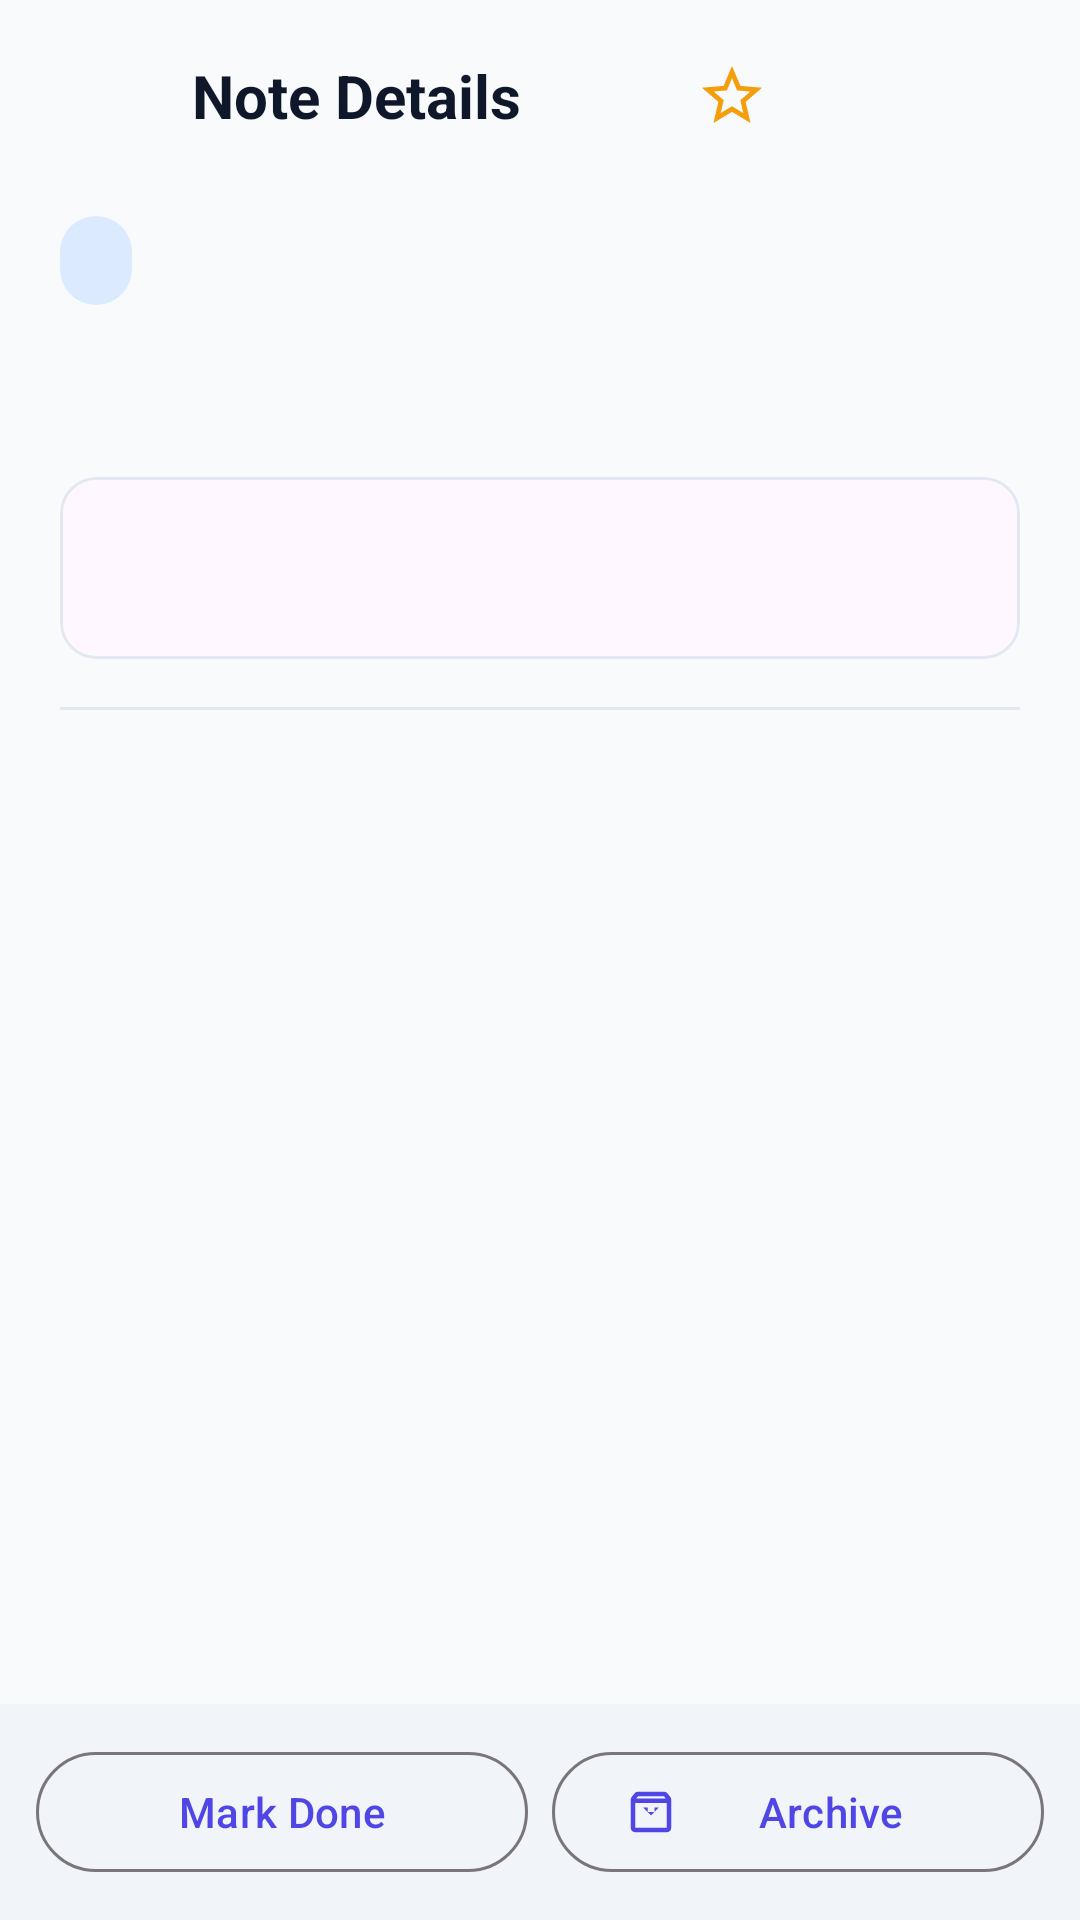

The Android layout XML behind this screen, and the referenced resources:
<!-- AndroidManifest.xml: application theme Theme.Exp9 -->
<!-- res/layout/activity_note_detail.xml -->
<?xml version="1.0" encoding="utf-8"?>
<LinearLayout xmlns:android="http://schemas.android.com/apk/res/android"
    xmlns:app="http://schemas.android.com/apk/res-auto"
    xmlns:tools="http://schemas.android.com/tools"
    android:layout_width="match_parent"
    android:layout_height="match_parent"
    android:orientation="vertical">

    
    <LinearLayout
        android:layout_width="match_parent"
        android:layout_height="wrap_content"
        android:gravity="center_vertical"
        android:orientation="horizontal"
        android:paddingHorizontal="16dp"
        android:paddingTop="12dp"
        android:paddingBottom="8dp">

        <ImageView
            android:id="@+id/btnBack"
            android:layout_width="40dp"
            android:layout_height="40dp"
            android:background="?attr/selectableItemBackgroundBorderless"
            android:padding="8dp"
            android:src="@drawable/ic_back"
            app:tint="@color/text_primary_light"
            android:contentDescription="@string/cancel" />

        <TextView
            android:layout_width="0dp"
            android:layout_height="wrap_content"
            android:layout_marginStart="8dp"
            android:layout_weight="1"
            android:text="@string/note_details"
            android:textColor="@color/text_primary_light"
            android:textSize="20sp"
            android:textStyle="bold" />

        <ImageView
            android:id="@+id/btnFavorite"
            android:layout_width="40dp"
            android:layout_height="40dp"
            android:background="?attr/selectableItemBackgroundBorderless"
            android:padding="8dp"
            android:src="@drawable/ic_favorite_border"
            app:tint="@color/favorite_gold"
            android:contentDescription="@string/favorite" />

        <ImageView
            android:id="@+id/btnEdit"
            android:layout_width="40dp"
            android:layout_height="40dp"
            android:background="?attr/selectableItemBackgroundBorderless"
            android:padding="8dp"
            android:src="@drawable/ic_edit"
            app:tint="@color/primary"
            android:contentDescription="@string/edit_note" />

        <ImageView
            android:id="@+id/btnDelete"
            android:layout_width="40dp"
            android:layout_height="40dp"
            android:background="?attr/selectableItemBackgroundBorderless"
            android:padding="8dp"
            android:src="@drawable/ic_delete"
            app:tint="@color/delete_red"
            android:contentDescription="@string/delete" />
    </LinearLayout>

    <ScrollView
        android:layout_width="match_parent"
        android:layout_height="0dp"
        android:layout_weight="1"
        android:paddingHorizontal="20dp"
        android:paddingTop="12dp">

        <LinearLayout
            android:layout_width="match_parent"
            android:layout_height="wrap_content"
            android:orientation="vertical">

            
            <LinearLayout
                android:layout_width="match_parent"
                android:layout_height="wrap_content"
                android:gravity="center_vertical"
                android:orientation="horizontal">

                <TextView
                    android:id="@+id/tvCategory"
                    android:layout_width="wrap_content"
                    android:layout_height="wrap_content"
                    android:background="@drawable/bg_category_pill"
                    android:paddingHorizontal="12dp"
                    android:paddingVertical="6dp"
                    android:textColor="@color/cat_personal_text"
                    android:textSize="13sp"
                    android:textStyle="bold"
                    tools:text="Personal" />

                <TextView
                    android:id="@+id/badgePinned"
                    android:layout_width="wrap_content"
                    android:layout_height="wrap_content"
                    android:layout_marginStart="8dp"
                    android:background="@drawable/bg_category_pill"
                    android:drawableStart="@drawable/ic_pin"
                    android:drawablePadding="4dp"
                    android:paddingHorizontal="10dp"
                    android:paddingVertical="4dp"
                    android:text="@string/pin"
                    android:textColor="@color/pinned_indigo"
                    android:textSize="12sp"
                    android:visibility="gone"
                    tools:visibility="visible" />

                <TextView
                    android:id="@+id/badgeCompleted"
                    android:layout_width="wrap_content"
                    android:layout_height="wrap_content"
                    android:layout_marginStart="8dp"
                    android:background="@drawable/bg_category_pill"
                    android:drawableStart="@drawable/ic_check_circle"
                    android:drawablePadding="4dp"
                    android:paddingHorizontal="10dp"
                    android:paddingVertical="4dp"
                    android:text="@string/stat_completed"
                    android:textColor="@color/completed_green"
                    android:textSize="12sp"
                    android:visibility="gone"
                    tools:visibility="visible" />
            </LinearLayout>

            
            <TextView
                android:id="@+id/tvTitle"
                android:layout_width="match_parent"
                android:layout_height="wrap_content"
                android:layout_marginTop="16dp"
                android:textColor="@color/text_primary_light"
                android:textSize="22sp"
                android:textStyle="bold"
                tools:text="Mobile Development Lab Project Setup" />

            
            <com.google.android.material.card.MaterialCardView
                android:layout_width="match_parent"
                android:layout_height="wrap_content"
                android:layout_marginTop="12dp"
                app:cardCornerRadius="12dp"
                app:cardElevation="0dp"
                app:strokeColor="@color/border_light"
                app:strokeWidth="1dp">

                <LinearLayout
                    android:layout_width="match_parent"
                    android:layout_height="wrap_content"
                    android:orientation="vertical"
                    android:padding="12dp">

                    <TextView
                        android:id="@+id/tvCreatedAt"
                        android:layout_width="wrap_content"
                        android:layout_height="wrap_content"
                        android:textColor="@color/text_secondary_light"
                        android:textSize="12sp"
                        tools:text="Created: Oct 16, 2026 at 11:30 AM" />

                    <TextView
                        android:id="@+id/tvUpdatedAt"
                        android:layout_width="wrap_content"
                        android:layout_height="wrap_content"
                        android:layout_marginTop="4dp"
                        android:textColor="@color/text_secondary_light"
                        android:textSize="12sp"
                        tools:text="Updated: Oct 16, 2026 at 11:30 AM" />
                </LinearLayout>
            </com.google.android.material.card.MaterialCardView>

            <View
                android:layout_width="match_parent"
                android:layout_height="1dp"
                android:layout_marginVertical="16dp"
                android:background="@color/border_light" />

            
            <TextView
                android:id="@+id/tvContent"
                android:layout_width="match_parent"
                android:layout_height="wrap_content"
                android:lineSpacingExtra="4dp"
                android:textColor="@color/text_primary_light"
                android:textSize="16sp"
                tools:text="Remember to structure SQLite database tables properly with parameterized SQL queries and auto-increment primary keys." />

        </LinearLayout>
    </ScrollView>

    
    <LinearLayout
        android:layout_width="match_parent"
        android:layout_height="wrap_content"
        android:background="@color/surface_variant_light"
        android:gravity="center"
        android:orientation="horizontal"
        android:padding="12dp">

        <com.google.android.material.button.MaterialButton
            android:id="@+id/btnToggleComplete"
            style="@style/Widget.Material3.Button.OutlinedButton"
            android:layout_width="0dp"
            android:layout_height="wrap_content"
            android:layout_marginEnd="8dp"
            android:layout_weight="1"
            android:text="@string/mark_completed"
            app:icon="@drawable/ic_check_circle" />

        <com.google.android.material.button.MaterialButton
            android:id="@+id/btnToggleArchive"
            style="@style/Widget.Material3.Button.OutlinedButton"
            android:layout_width="0dp"
            android:layout_height="wrap_content"
            android:layout_weight="1"
            android:text="@string/archive"
            app:icon="@drawable/ic_archive" />
    </LinearLayout>

</LinearLayout>
<!-- resources referenced by this layout -->
<resources>
  <color name="border_light">#E2E8F0</color>
  <color name="cat_personal_text">#1E40AF</color>
  <color name="completed_green">#10B981</color>
  <color name="delete_red">#EF4444</color>
  <color name="favorite_gold">#F59E0B</color>
  <color name="pinned_indigo">#6366F1</color>
  <color name="primary">#4F46E5</color>
  <color name="surface_variant_light">#F1F5F9</color>
  <color name="text_primary_light">#0F172A</color>
  <color name="text_secondary_light">#64748B</color>
  <!-- drawable bg_category_pill (drawable) -->
  <?xml version="1.0" encoding="utf-8"?>
  <shape xmlns:android="http://schemas.android.com/apk/res/android"
      android:shape="rectangle">
      <corners android:radius="12dp" />
      <solid android:color="@color/cat_personal_bg" />
  </shape>
  <!-- drawable ic_archive (drawable) -->
  <vector xmlns:android="http://schemas.android.com/apk/res/android"
      android:width="24dp"
      android:height="24dp"
      android:viewportWidth="24"
      android:viewportHeight="24">
    <path
        android:fillColor="#FF000000"
        android:pathData="M20.54,5.23l-1.39,-1.68C18.88,3.21 18.21,3 17.5,3H6.5c-0.71,0 -1.38,0.21 -1.65,0.55L3.46,5.23C3.17,5.57 3,6.02 3,6.5V19c0,1.1 0.9,2 2,2h14c1.1,0 2,-0.9 2,-2V6.5c0,-0.48 -0.17,-0.93 -0.46,-1.27zM6.24,5h11.52l0.81,0.97H5.44L6.24,5zM19,19H5V8h14v11zM10.5,12h3V10h2l-3.5,3.5L8.5,10h2z"/>
  </vector>
  <!-- drawable ic_favorite_border (drawable) -->
  <vector xmlns:android="http://schemas.android.com/apk/res/android"
      android:width="24dp"
      android:height="24dp"
      android:viewportWidth="24"
      android:viewportHeight="24">
    <path
        android:fillColor="#FF000000"
        android:pathData="M22,9.24l-7.19,-0.62L12,2L9.19,8.63L2,9.24l5.46,4.73L5.82,21L12,17.27L18.18,21l-1.63,-7.03L22,9.24zM12,15.4l-3.76,2.27,1,-4.28-3.32,-2.88,4.38,-0.38L12,6.1l1.71,4.04,4.38,0.38-3.32,2.88,1,4.28L12,15.4z"/>
  </vector>
  <!-- drawable ic_pin (drawable) -->
  <vector xmlns:android="http://schemas.android.com/apk/res/android"
      android:width="24dp"
      android:height="24dp"
      android:viewportWidth="24"
      android:viewportHeight="24">
    <path
        android:fillColor="#FF000000"
        android:pathData="M16,12V4H17V2H7V4H8V12L6,14V16H11V22H13V16H18V14L16,12Z"/>
  </vector>
  <string name="archive">Archive</string>
  <string name="cancel">Cancel</string>
  <string name="delete">Delete</string>
  <string name="edit_note">Edit Note</string>
  <string name="favorite">Favorite</string>
  <string name="mark_completed">Mark Done</string>
  <string name="note_details">Note Details</string>
  <string name="pin">Pin</string>
  <string name="stat_completed">Completed</string>
  <style name="Theme.Exp9" parent="Base.Theme.Exp9" />
  <color name="cat_personal_bg">#DBEAFE</color>
  <style name="Base.Theme.Exp9" parent="Theme.Material3.DayNight.NoActionBar">
          <item name="colorPrimary">@color/primary</item>
          <item name="colorPrimaryContainer">@color/primary_container</item>
          <item name="colorOnPrimaryContainer">@color/on_primary_container</item>
          <item name="colorSecondary">@color/secondary</item>
          <item name="colorSecondaryContainer">@color/secondary_container</item>
          <item name="colorOnSecondaryContainer">@color/on_secondary_container</item>
  
          <item name="android:statusBarColor">@color/bg_light</item>
          <item name="android:windowLightStatusBar">true</item>
          <item name="android:windowBackground">@color/bg_light</item>
      </style>
  <color name="primary_container">#EEF2FF</color>
  <color name="on_primary_container">#312E81</color>
  <color name="secondary">#0EA5E9</color>
  <color name="secondary_container">#E0F2FE</color>
  <color name="on_secondary_container">#0369A1</color>
  <color name="bg_light">#F8FAFC</color>
</resources>
